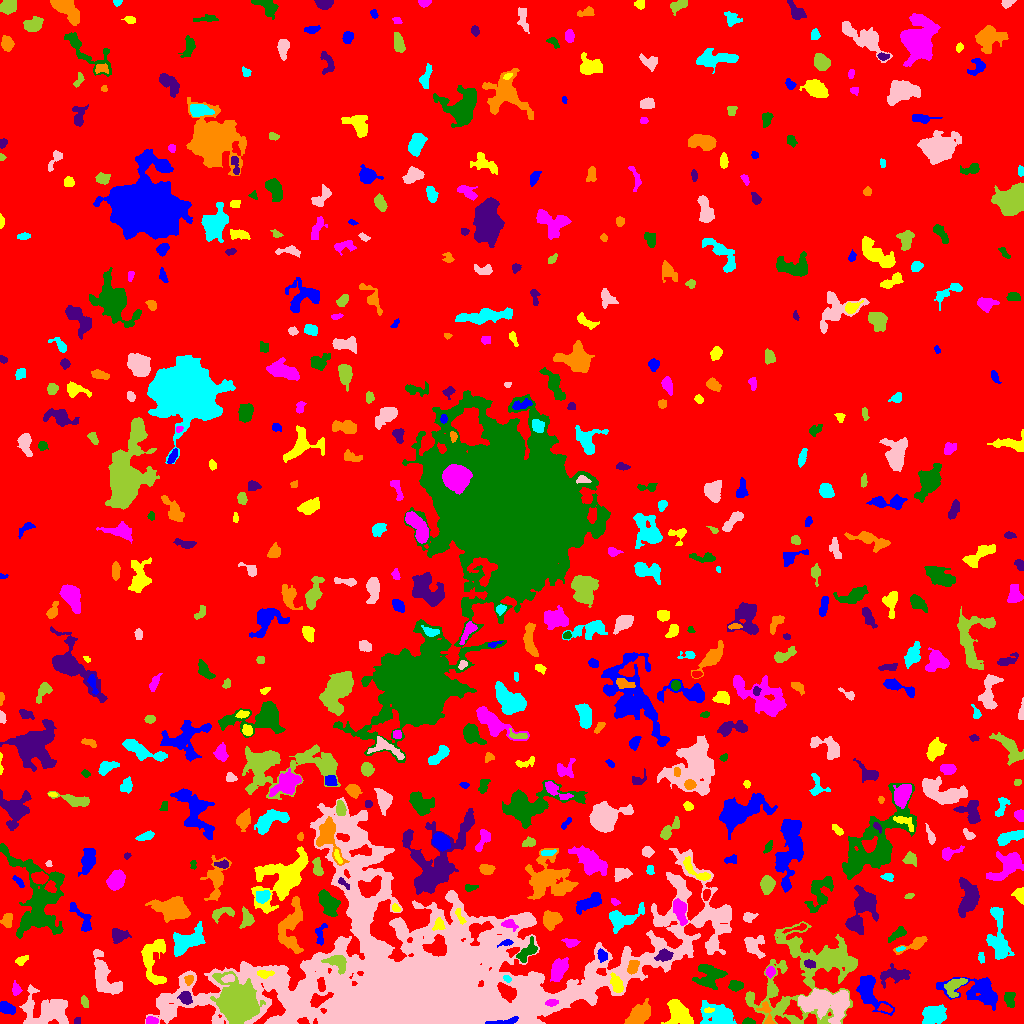

The table this chart was drawn from, first rows:
ID, X, Y, A, B, theta, total_flux, mu_max, mu_median, mu_mean, R_fwhm, R_e, R10, R90, x_start, x_end, y_start, y_end, area, greylevel
0, 506.7, 507.8, 296.1, 290.4, -0.3249, 1757991, 14.0, 2.0, 2.154, 58.85, 240.6, 92.23, 383.7, 0, 1023, 0, 1023, 816318, 2.154
1, 502.6, 1.671, 8.554, 1.333, 0.1392, 492.0, 13.0, 3.0, 3.489, 2.034, 3.478, 1.128, 5.726, 485, 518, 0, 7, 141, 39.49
2, 678.3, 11.66, 6.01, 4.607, -1.021, 2623, 18.0, 4.0, 5.545, 5.997, 5.614, 2.185, 9.641, 661, 693, 0, 24, 473, 10.55
3, 151.3, 2.605, 2.815, 1.763, -0.1197, 420.0, 10.0, 4.5, 4.667, 3.785, 2.821, 1.128, 4.37, 146, 158, 0, 7, 90, 11.67
4, 748.1, 1.859, 2.851, 1.499, -0.06737, 313.0, 8.0, 5.0, 4.408, 3.656, 2.585, 0.9772, 3.909, 742, 755, 0, 6, 71, 10.41
5, 76.99, 2.659, 1.662, 1.581, 0.2739, 82.0, 4.0, 2.0, 1.783, 2.821, 2.034, 0.7979, 3.29, 74, 80, 0, 6, 46, 6.783
6, 766.7, 9.394, 7.65, 2.735, -1.238, 376.0, 7.0, 2.0, 2.293, 2.985, 3.742, 1.262, 6.129, 756, 775, 0, 22, 164, 10.29
7, 718.3, 8.285, 8.537, 5.002, -0.328, 2622, 14.0, 4.0, 4.691, 7.092, 6.794, 2.585, 10.93, 700, 736, 0, 23, 559, 9.691
8, 825.9, 20.65, 13.76, 6.989, -0.06077, 5256, 12.0, 4.0, 4.705, 11.26, 10.22, 4.029, 16.08, 798, 849, 0, 35, 1117, 11.71
9, 237, 21.54, 7.904, 7.073, -0.9726, 53964, 159.0, 14.0, 33.96, 8.722, 8.349, 3.338, 15.77, 210, 265, 0, 52, 1589, 42.96
10, 884.6, 15.44, 3.987, 1.851, -0.2344, 220.0, 5.0, 2.0, 2.292, 3.478, 3.09, 1.128, 4.754, 877, 892, 11, 20, 96, 9.292
11, 5.838, 15.58, 4.132, 2.292, -0.4427, 622.0, 8.0, 3.5, 3.616, 5.232, 3.868, 1.596, 5.944, 0, 15, 9, 22, 172, 10.62
12, 708.9, 13.14, 2.707, 1.254, 0.1476, 159.0, 5.0, 3.0, 3.118, 3.432, 2.394, 0.9772, 3.568, 704, 714, 11, 16, 51, 16.12
13, 552.2, 20.83, 3.04, 1.53, 0.1386, 236.0, 6.0, 3.0, 2.81, 3.742, 2.706, 0.9772, 4.26, 545, 558, 17, 24, 84, 23.81
14, 1010, 25.25, 3.799, 2.247, -1.465, 451.0, 7.0, 3.0, 2.967, 4.26, 3.568, 1.382, 5.67, 1004, 1015, 16, 31, 152, 8.967
15, 185.6, 26.09, 3.164, 2.651, -1.024, 1006, 14.0, 7.0, 6.752, 4.951, 3.7, 1.493, 5.754, 177, 192, 19, 32, 149, 17.75
16, 638.9, 9.079, 6.133, 3.684, 0.7902, 1373, 9.0, 3.0, 3.382, 6.257, 5.585, 2.185, 9.288, 624, 650, 0, 25, 406, 8.382
17, 934.2, 9.267, 6.179, 4.497, 0.1602, 2388, 10.0, 6.0, 5.955, 8.938, 6.604, 2.706, 10.12, 922, 946, 0, 19, 401, 8.955
18, 46.68, 12.01, 13.13, 8.178, -0.2005, 3335, 11.0, 3.0, 3.514, 5.323, 9.95, 3.478, 15.23, 19, 68, 0, 39, 949, 7.514
19, 84.42, 21.29, 3.216, 1.611, -1.207, 114.0, 3.0, 1.0, 1.39, 3.29, 2.821, 0.9772, 4.478, 81, 88, 16, 28, 82, 6.39
20, 608.9, 11.49, 4.482, 3.687, -1.231, 677.0, 7.0, 3.0, 2.881, 4.951, 4.514, 1.784, 7.269, 599, 623, 2, 21, 235, 8.881
21, 978.7, 31.88, 14.35, 6.389, -0.2093, 2562, 9.0, 3.0, 3.264, 7.548, 8.5, 3.192, 13.84, 936, 997, 13, 46, 785, 7.264
22, 616.6, 38.77, 4.816, 2.436, -1.165, 738.0, 9.0, 4.0, 3.844, 4.754, 4.222, 1.596, 6.628, 610, 623, 31, 51, 192, 16.84
23, 16.24, 34.02, 3.187, 1.995, -1.42, 301.0, 7.0, 3.0, 2.98, 3.192, 3.09, 1.128, 4.918, 12, 22, 28, 43, 101, 7.98
24, 735.7, 37.55, 3.376, 2.355, 0.0622, 505.0, 8.0, 3.0, 3.633, 4.406, 3.568, 1.382, 5.781, 728, 743, 32, 43, 139, 10.63
25, 893.1, 48.56, 7.707, 3.326, 0.1288, 769.0, 7.0, 2.0, 2.229, 5.171, 5.232, 2.034, 8.667, 880, 910, 35, 60, 345, 7.229
26, 188.9, 43.98, 2.496, 2.176, 1.146, 386.0, 8.0, 5.0, 4.765, 4.146, 2.932, 1.128, 4.442, 184, 193, 38, 48, 81, 13.77
27, 507.1, 44.79, 1.807, 1.403, -0.6072, 150.0, 7.0, 3.0, 2.83, 2.523, 2.034, 0.7979, 3.192, 503, 511, 41, 48, 53, 15.83
28, 228.1, 45.04, 3.198, 1.849, 0.2112, 329.0, 6.0, 4.0, 3.5, 4.618, 3.141, 1.262, 4.72, 221, 234, 41, 49, 94, 20.5
29, 954.6, 37.73, 5.856, 3.612, 0.7747, 776.0, 7.0, 3.0, 3.055, 5.109, 4.853, 1.871, 7.838, 944, 967, 26, 45, 254, 9.055
30, 321.2, 38.56, 3.583, 1.685, -1.419, 310.0, 6.0, 3.0, 3.039, 4.37, 3.141, 1.262, 4.853, 317, 325, 32, 46, 102, 15.04
31, 868.8, 31.25, 10.16, 5.148, -0.9968, 2356, 11.0, 4.0, 4.299, 7.069, 6.84, 2.646, 11.26, 856, 894, 8, 48, 548, 8.299
32, 264.3, 49.53, 3.878, 1.803, 0.01539, 342.0, 7.0, 3.0, 3.027, 3.568, 3.141, 1.128, 5.015, 257, 274, 45, 53, 113, 16.03
33, 769.8, 51.64, 2.333, 1.939, 1.306, 297.0, 8.0, 3.0, 3.194, 3.613, 2.706, 0.9772, 4.334, 765, 775, 45, 57, 93, 11.19
34, 709.5, 46.74, 6.859, 6.164, 0.3484, 1304, 8.0, 3.0, 2.763, 6.531, 6.58, 2.326, 10.51, 692, 727, 34, 59, 472, 8.763
35, 809.9, 59.59, 2.985, 1.827, -0.3569, 278.0, 5.0, 3.0, 3.124, 4.478, 3.09, 1.262, 4.583, 804, 815, 55, 64, 89, 14.12
36, 632.8, 56.53, 3.703, 2.264, 1.212, 577.0, 10.0, 4.0, 4.035, 4.26, 3.7, 1.382, 5.726, 627, 639, 49, 63, 143, 16.03
37, 980.9, 66.23, 2.871, 1.407, -1.427, 97.0, 3.0, 1.0, 1.47, 3.141, 2.523, 0.9772, 3.909, 978, 984, 60, 71, 66, 6.47
38, 104.4, 44.82, 11.74, 5.145, -1.152, 2762, 11.0, 4.0, 4.309, 7.548, 7.818, 2.932, 12.33, 93, 122, 29, 74, 641, 8.309
39, 336.9, 61.59, 5.255, 3.407, -0.427, 1093, 12.0, 4.0, 4.253, 4.983, 4.549, 1.784, 7.313, 321, 346, 49, 68, 257, 21.25
40, 38.44, 55.32, 2.644, 1.937, -0.9653, 263.0, 6.0, 2.0, 2.657, 3.949, 2.877, 1.128, 4.549, 34, 43, 49, 62, 99, 7.657
41, 602.2, 67.91, 2.886, 2.275, -1.197, 462.0, 8.0, 4.0, 4.239, 4.583, 3.241, 1.262, 5.015, 597, 607, 61, 75, 109, 13.24
42, 21.72, 63.15, 3.158, 1.789, 0.4674, 170.0, 4.0, 2.0, 1.735, 4.146, 2.932, 1.128, 4.687, 15, 28, 58, 68, 98, 7.735
43, 558.3, 53.35, 5.954, 3.278, 1.207, 1601, 11.0, 5.0, 4.941, 6.531, 5.557, 2.257, 8.63, 550, 568, 42, 66, 324, 9.941
44, 526.4, 71.27, 6.724, 2.943, 0.797, 526.0, 7.0, 2.0, 2.192, 3.949, 4.37, 1.596, 7.136, 516, 537, 61, 87, 240, 10.19
45, 664.6, 68.14, 4.055, 2.736, 0.1758, 659.0, 7.0, 4.0, 3.97, 5.382, 4.184, 1.693, 6.408, 654, 673, 62, 75, 166, 13.97
46, 290.2, 95.76, 13.55, 5.461, 1.432, 2918, 13.0, 3.0, 4.139, 6.129, 7.858, 2.877, 12.91, 278, 303, 70, 127, 705, 10.14
47, 900.4, 74.58, 2.227, 0.7818, 0.1927, 91.0, 6.0, 2.0, 2.275, 2.257, 1.693, 0.5642, 2.646, 896, 905, 72, 77, 40, 11.28
48, 753.7, 78.38, 5.61, 4.77, -0.9434, 994.0, 7.0, 3.0, 3.313, 5.971, 5.412, 2.111, 8.649, 744, 765, 65, 88, 300, 9.313
49, 794.9, 76.38, 4.051, 1.779, 1.551, 220.0, 4.0, 2.0, 2.136, 4.853, 3.241, 1.262, 4.787, 790, 799, 68, 83, 103, 10.14
50, 953.9, 87.01, 2.086, 1.445, -1.067, 97.0, 4.0, 1.0, 1.293, 2.985, 2.185, 0.7979, 3.613, 950, 957, 80, 92, 75, 7.293
51, 506.4, 80.87, 3.33, 1.41, 0.192, 230.0, 6.0, 3.0, 3.067, 3.7, 2.585, 0.9772, 3.989, 497, 513, 76, 84, 75, 17.07
52, 153.2, 62.77, 13.98, 6.169, -1.532, 1936, 8.0, 3.0, 3.248, 8.956, 7.919, 3.141, 12.14, 141, 166, 39, 84, 596, 8.248
53, 570.2, 80.67, 3.474, 2.176, -0.1533, 146.0, 3.0, 1.0, 1.259, 3.827, 3.192, 1.128, 4.983, 561, 580, 76, 85, 116, 7.259
54, 898.4, 90.36, 4.764, 2.074, 0.6475, 404.0, 6.0, 2.0, 2.606, 4.618, 3.568, 1.382, 5.997, 888, 906, 81, 97, 155, 7.606
55, 117.9, 87.94, 3.721, 3.31, -0.04513, 927.0, 10.0, 4.0, 4.522, 5.441, 4.184, 1.693, 6.676, 112, 131, 80, 95, 205, 9.522
56, 914.2, 79.18, 8.837, 2.419, 0.4147, 736.0, 7.0, 3.0, 3.345, 5.47, 4.687, 1.871, 7.399, 893, 927, 69, 87, 220, 7.345
57, 186.8, 82.51, 9.479, 4.928, 0.3956, 1556, 8.0, 2.0, 2.789, 7.818, 6.77, 2.706, 10.82, 173, 205, 67, 102, 558, 7.789
58, 401.9, 91.34, 3.453, 2.194, -1.35, 733.0, 12.0, 4.0, 5.09, 4.222, 3.432, 1.382, 5.557, 397, 407, 84, 101, 144, 13.09
59, 808.7, 49.67, 31.84, 21.14, 0.6051, 11806, 15.0, 3.0, 3.8, 8.292, 17.3, 5.917, 27.9, 745, 857, 0, 102, 3107, 7.8
... 550 more rows
